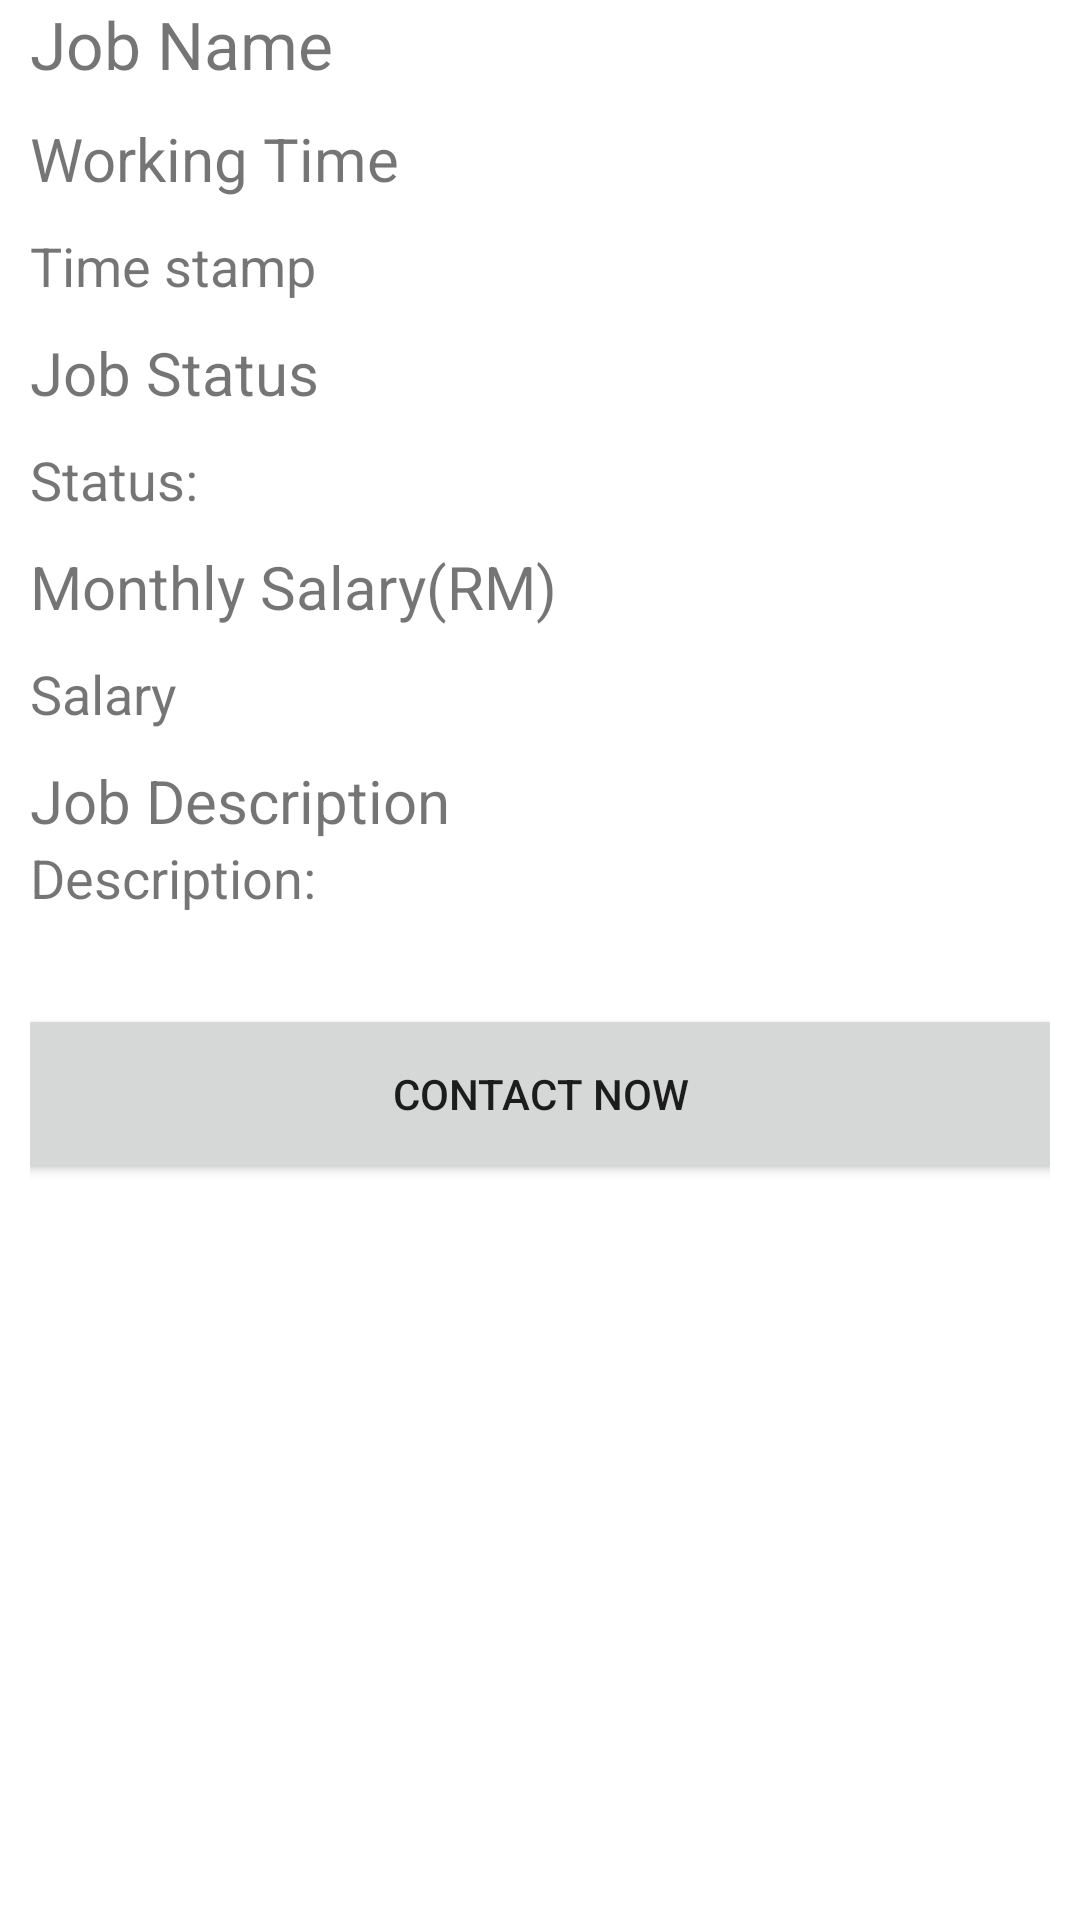

Write the Android layout XML for this screen, with the resource values it uses.
<!-- AndroidManifest.xml: application theme Theme.AgmoOkuApplication -->
<!-- res/layout/activity_jobs_details.xml -->
<?xml version="1.0" encoding="utf-8"?>
<RelativeLayout xmlns:android="http://schemas.android.com/apk/res/android"
    xmlns:app="http://schemas.android.com/apk/res-auto"
    xmlns:tools="http://schemas.android.com/tools"
    android:layout_width="match_parent"
    android:layout_height="match_parent"
    tools:context=".JobsDetails">

    <ImageView
        android:id="@+id/jobs_image"
        android:layout_width="match_parent"
        android:layout_height="wrap_content"
        android:scaleType="centerCrop"/>

    <androidx.core.widget.NestedScrollView
        android:id="@+id/nestedScrollView"
        android:layout_width="match_parent"
        android:layout_height="wrap_content"
        android:layout_below="@id/jobs_image">

        <LinearLayout
            android:id="@+id/linearLayout"
            android:layout_width="match_parent"
            android:layout_height="wrap_content"
            android:layout_marginStart="10dp"
            android:layout_marginEnd="10dp"
            android:orientation="vertical">

            <TextView
                android:id="@+id/jobs_name"
                android:layout_width="match_parent"
                android:layout_height="wrap_content"
                android:text="Job Name"
                android:textSize="22sp" />

            <LinearLayout
                android:layout_width="match_parent"
                android:layout_height="wrap_content"
                android:layout_marginTop="10dp"
                android:orientation="vertical">

                <TextView
                    android:layout_width="match_parent"
                    android:layout_height="wrap_content"
                    android:text="Working Time"
                    android:textSize="20sp" />

                <TextView
                    android:id="@+id/jobs_time"
                    android:layout_width="match_parent"
                    android:layout_height="wrap_content"
                    android:layout_marginTop="10dp"
                    android:text="Time stamp"
                    android:textSize="18sp" />
            </LinearLayout>

            <LinearLayout
                android:layout_width="match_parent"
                android:layout_height="wrap_content"
                android:layout_marginTop="10dp"
                android:orientation="vertical">

                <TextView
                    android:layout_width="match_parent"
                    android:layout_height="wrap_content"
                    android:text="Job Status"
                    android:textSize="20sp" />

                <TextView
                    android:id="@+id/jobs_status"
                    android:layout_width="match_parent"
                    android:layout_height="wrap_content"
                    android:layout_marginTop="10dp"
                    android:text="Status:"
                    android:textSize="18sp" />
            </LinearLayout>

            <LinearLayout
                android:layout_width="match_parent"
                android:layout_height="wrap_content"
                android:layout_marginTop="10dp"
                android:orientation="vertical">

                <TextView
                    android:layout_width="match_parent"
                    android:layout_height="wrap_content"
                    android:text="Monthly Salary(RM)"
                    android:textSize="20sp" />

                <TextView
                    android:id="@+id/jobs_salary"
                    android:layout_width="match_parent"
                    android:layout_height="wrap_content"
                    android:layout_marginTop="10dp"
                    android:text="Salary"
                    android:textSize="18sp" />
            </LinearLayout>

            <LinearLayout
                android:layout_width="match_parent"
                android:layout_height="wrap_content"
                android:layout_marginTop="10dp"
                android:orientation="vertical">

                <TextView
                    android:layout_width="match_parent"
                    android:layout_height="wrap_content"
                    android:text="Job Description"
                    android:textSize="20sp" />

                <TextView
                    android:id="@+id/jobs_description"
                    android:layout_width="match_parent"
                    android:layout_height="wrap_content"
                    android:text="Description:"
                    android:textSize="18sp" />
            </LinearLayout>

            <Button
                android:id="@+id/contactButton"
                android:layout_width="350dp"
                android:layout_height="60dp"
                android:layout_below="@id/jobs_description"
                android:layout_centerHorizontal="true"
                android:layout_gravity="center"
                android:layout_marginTop="30dp"
                android:text="Contact Now" />
        </LinearLayout>
    </androidx.core.widget.NestedScrollView>

</RelativeLayout>
<!-- resources referenced by this layout -->
<resources>
  <style name="Theme.AgmoOkuApplication" parent="Theme.MaterialComponents.DayNight.DarkActionBar">
          
          <item name="colorPrimary">@color/purple_500</item>
          <item name="colorPrimaryVariant">@color/purple_700</item>
          <item name="colorOnPrimary">@color/white</item>
          
          <item name="colorSecondary">@color/teal_200</item>
          <item name="colorSecondaryVariant">@color/teal_700</item>
          <item name="colorOnSecondary">@color/black</item>
          
          <item name="android:statusBarColor" tools:targetApi="l">?attr/colorPrimaryVariant</item>
          
      </style>
  <!-- not gathered from this repository: default colours our renderer supplied (Android Studio template values) -->
  <color name="purple_500">#FF6200EE</color>
  <color name="purple_700">#FF3700B3</color>
  <color name="teal_200">#FF03DAC5</color>
  <color name="teal_700">#FF018786</color>
  <color name="black">#FF000000</color>
  <color name="white">#FFFFFFFF</color>
</resources>
